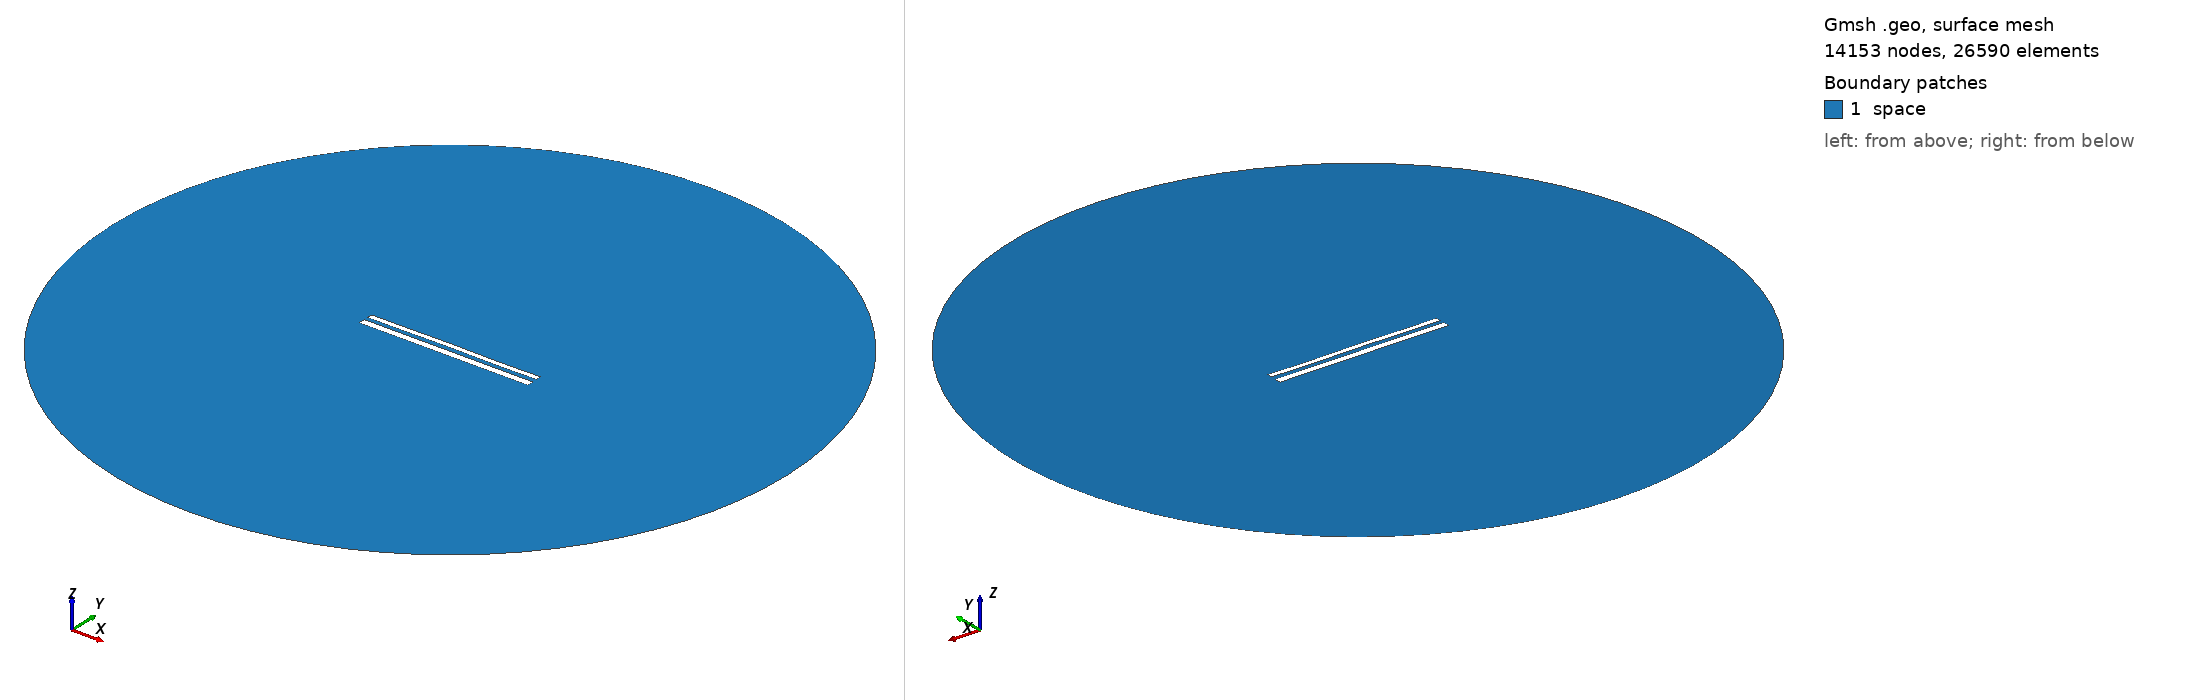

Gmsh geometry script, surface-meshed: 14153 nodes, 26590 surface elements. Boundary patches (legend numbers): 1 space. Left view from above one corner, right view from below the opposite corner. Legend entries are the model's physical surfaces. The drawing asked Gmsh for element sizes between 1% and 20% of the model's largest extent; the script's own settings can give other sizes.

=== 11842.geo (drawn) ===
//---------------------------------------
// Geometry kernel
//---------------------------------------

SetFactory("OpenCASCADE");



//---------------------------------------
// Parameters of the geometry
//---------------------------------------

// Overetch of the upper plate
overetch = 0.375;

// Distance between the plates
distance = 2.25;

// Discretization over the x axis (for the deformation)
nx = 50; 

// Length of the plate
L = 100 - overetch; 

// Number of modes
n = 4; 

// 1st mode coefficient
coeff(1) = 0.15;
beta(1) = 0.596864 * 3.1415926535 / L;

// 2nd mode coefficient
coeff(2) = 0.07499999999999998;
beta(2) = 1.49418 * 3.1415926535 / L;

// 3rd mode coefficient
coeff(3) = 0.07499999999999998;
beta(3) = 2.50025 * 3.1415926535 / L;

// 4th mode coefficient
coeff(4) = -0.075;
beta(4) = 3.49999 * 3.1415926535 / L;



//---------------------------------------
// Upper plate (deformed rectangle)
//---------------------------------------

// Coordiantes of the upper plate
xmin = -50;
xmax = 50 - overetch;

// Height of the upper plate
yheight = 4 - 2 * overetch;

// Indexes of the points
UpperID[] = {};
LowerID[] = {};
LeftID[] = {};
RightID[] = {};

// Point index
p = 1;

// Horizontal edges
For i In {1:nx}
    x = xmin + (i-1)*(xmax - xmin)/(nx-1);

    y_bottom = distance / 2 + overetch;
    For j In {1:n}
        C = (Cosh(beta(j)*L) + Cos(beta(j)*L)) / (Sinh(beta(j)*L) + Sin(beta(j)*L));
        y_bottom  = y_bottom + coeff(j) * (Cosh(beta(j)*(x+50)) - Cos(beta(j)*(x+50)) - C * (Sinh(beta(j)*(x+50)) - Sin(beta(j)*(x+50))));
    EndFor

    y_top = y_bottom + yheight;

    Point(p) = {x, y_top, 0, 1.0};
    UpperID[i] = p;
    p = p + 1;

    Point(p) = {x, y_bottom, 0, 1.0};
    LowerID[i] = p;
    p = p + 1;
EndFor

// Create point lists
UpperPts[] = {}; LowerPts[] = {};
For i In {1:nx}
  UpperPts[] += {UpperID[i]};
  LowerPts[] += {LowerID[i]};
EndFor

// Build splines
Spline(1) = {UpperPts[]};
Spline(2) = {LowerPts[]};
Line(3) = {LowerPts[nx-1], UpperPts[nx-1]};
Line(4) = {LowerPts[0], UpperPts[0]};

// Build the plane surface
Curve Loop(1) = {2, 3, -1, -4};
Plane Surface(1) = {1};



//---------------------------------------
// Lower plate (rectangle)
//---------------------------------------

// Vertices
Point(1001) = {-50, -1, 0, 1.0};
Point(1002) = { 50, -1, 0, 1.0};
Point(1003) = { 50,  -5, 0, 1.0};
Point(1004) = {-50,  -5, 0, 1.0};

// Edges
Line(5) = {1001, 1002};
Line(6) = {1002, 1003};
Line(7) = {1003, 1004};
Line(8) = {1004, 1001};

// Plane surface
Line Loop(2) = {5, 6, 7, 8};
Plane Surface(2) = {2}; 



//---------------------------------------
// Outer (fictious) boundary
//---------------------------------------

// Points
Point(1005) = {0, 0, 0};       // Center
Point(1006) = {200, 0, 0};     // Start point
Point(1007) = {0, 200, 0};     // 90 degrees
Point(1008) = {-200, 0, 0};    // 180 degrees
Point(1009) = {0, -200, 0};    // 270 degrees

// Circle arcs (each needs start, center, end)
Circle(9) = {1006, 1005, 1007};
Circle(10) = {1007, 1005, 1008};
Circle(11) = {1008, 1005, 1009};
Circle(12) = {1009, 1005, 1006};

// Plane surface for the entire domain
Curve Loop(3) = {9, 10, 11, 12};
Surface(3) = {3};

// Subtract the plates from the whole domain to obtain the actual domain where we want to solve the equations
BooleanDifference{ Surface{3}; Delete; }{ Surface{1}; Surface{2}; Delete; }




//---------------------------------------
// Transfinite Lines/Curves
//---------------------------------------

// Set the number of points on the boundaries
r = 7;

// Plates
Transfinite Curve {1, 2} = 50*r Using Progression 1;
Transfinite Curve {3, 4} = 2*r Using Progression 1;
Transfinite Line {5, 7} = 50*r Using Progression 1;
Transfinite Line {6, 8} = 2*r Using Progression 1;

// Outer boundary
Transfinite Line {9, 10, 11, 12} = 20 Using Progression 1;



//---------------------------------------
// Physical groups
//---------------------------------------                

// Physical curves (boundaries)
Physical Line("force_segment", 10) = {2};
Physical Line("upper_plate", 11) = {1, 3, 4};
Physical Line("lower_plate", 12) = {5, 6, 7, 8};
Physical Line("boundary", 20) = {9, 10, 11, 12};

// Physical Surfaces
Physical Surface("space", 30) = {3};



//---------------------------------------
// 6. Generate the Mesh
//---------------------------------------

// 2D mesh generation
Mesh 2;
